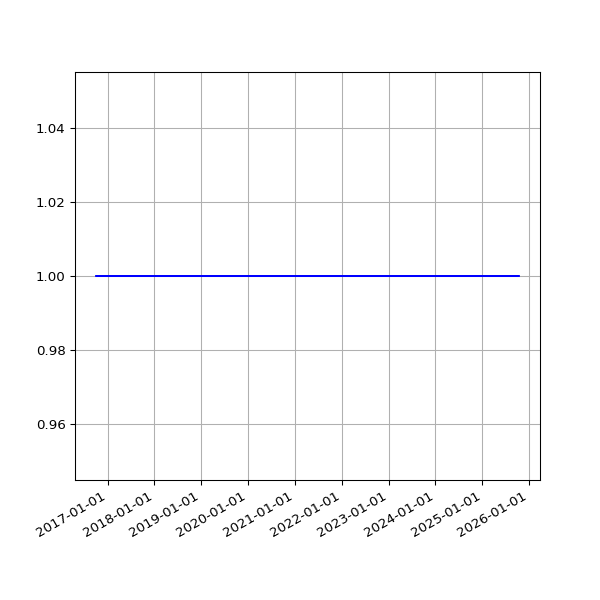

Data behind this chart, as committed beside it:
date, value
2016-10-03 02:44:00 +0100, 1
2016-10-04 02:28:44 +0100, 1
2016-10-05 03:07:52 +0100, 1
2016-10-06 03:08:40 +0100, 1
2016-10-07 03:04:31 +0100, 1
2016-10-08 02:58:15 +0100, 1
2016-10-09 02:56:44 +0100, 1
2016-10-10 03:06:56 +0100, 1
2016-10-11 02:31:27 +0100, 1
2016-10-12 02:31:25 +0100, 1
2016-10-14 01:22:26 +0100, 1
2016-10-15 01:00:19 +0100, 1
2016-10-18 12:26:46 +0100, 1
2016-10-20 01:15:16 +0100, 1
2016-10-20 11:01:41 +0100, 1
2016-10-22 00:53:28 +0100, 1
2016-10-23 00:58:48 +0100, 1
2016-10-24 00:57:14 +0100, 1
2016-10-25 00:58:40 +0100, 1
2016-10-26 00:55:38 +0100, 1
2016-10-27 04:32:04 +0100, 1
2016-10-28 04:32:59 +0100, 1
2016-10-29 04:56:48 +0100, 1
2016-11-01 04:44:30 +0000, 1
2016-11-02 04:26:56 +0000, 1
2016-11-03 05:17:56 +0000, 1
2016-11-04 04:30:21 +0000, 1
2016-11-05 04:28:29 +0000, 1
2016-11-06 04:28:06 +0000, 1
2016-11-07 04:25:49 +0000, 1
2016-11-08 04:26:26 +0000, 1
2016-11-09 04:23:03 +0000, 1
2016-11-10 04:28:20 +0000, 1
2016-11-11 04:29:24 +0000, 1
2016-11-12 04:24:27 +0000, 1
2016-11-13 04:23:14 +0000, 1
2016-11-14 08:16:58 +0000, 1
2016-11-15 04:19:07 +0000, 1
2016-11-16 04:23:22 +0000, 1
2016-11-18 04:21:02 +0000, 1
2016-11-19 04:24:47 +0000, 1
2016-11-20 04:23:15 +0000, 1
2016-11-21 04:33:23 +0000, 1
2016-11-22 04:24:45 +0000, 1
2016-11-24 04:19:12 +0000, 1
2016-11-25 04:33:59 +0000, 1
2016-11-26 04:23:11 +0000, 1
2016-11-27 04:26:33 +0000, 1
2016-11-28 04:27:54 +0000, 1
2016-11-29 04:32:52 +0000, 1
2016-11-30 04:28:17 +0000, 1
2016-12-01 04:37:05 +0000, 1
2016-12-02 04:26:18 +0000, 1
2016-12-03 04:25:48 +0000, 1
2016-12-04 04:29:11 +0000, 1
2016-12-05 04:31:01 +0000, 1
2016-12-06 04:35:24 +0000, 1
2016-12-07 04:32:25 +0000, 1
2016-12-08 06:07:45 +0000, 1
2016-12-09 06:07:48 +0000, 1
... 2,264 more rows
